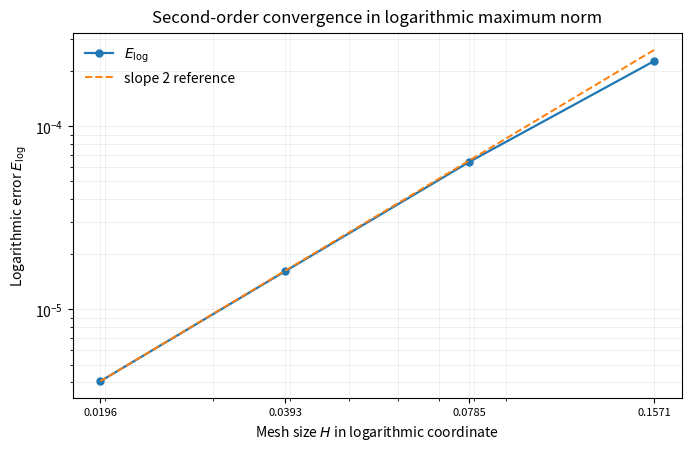

Python code for this plot:
"""Reproducibility script for the proportional finite-difference manuscript.

The script is deterministic and uses no random sampling. By default it computes all
numerical values reported in the manuscript, prints compact summaries, writes CSV
files, writes LaTeX table fragments, and regenerates the convergence figure.

Usage from the article root directory:
    python3 Supplementary/proportional_heat_benchmark.py --outdir Supplementary/output
    python3 Supplementary/proportional_heat_benchmark.py --check
"""

from __future__ import annotations

import argparse
import csv
import hashlib
import json
import math
import platform
from pathlib import Path
from typing import Iterable, Sequence

import numpy as np

try:
    import matplotlib.pyplot as plt
except Exception:  # pragma: no cover - plotting is optional for headless checks
    plt = None

NS = [20, 40, 80, 160]


def add_orders(values: Sequence[float]) -> list[float | None]:
    orders: list[float | None] = [None]
    for prev, curr in zip(values[:-1], values[1:]):
        orders.append(math.log(prev / curr, 2.0))
    return orders


def solve_tridiagonal(lower: np.ndarray, diagonal: np.ndarray, upper: np.ndarray, rhs: np.ndarray) -> np.ndarray:
    """Solve a tridiagonal linear system by the Thomas algorithm."""
    n = len(diagonal)
    if n == 0:
        return np.array([], dtype=float)
    a = lower.astype(float).copy()
    d = diagonal.astype(float).copy()
    c = upper.astype(float).copy()
    b = rhs.astype(float).copy()

    for i in range(1, n):
        factor = a[i - 1] / d[i - 1]
        d[i] -= factor * c[i - 1]
        b[i] -= factor * b[i - 1]

    x = np.empty(n, dtype=float)
    x[-1] = b[-1] / d[-1]
    for i in range(n - 2, -1, -1):
        x[i] = (b[i] - c[i] * x[i + 1]) / d[i]
    return x


def proportional_scheme_1d(N: int, T: float = 0.1, kappa: float = 1.0, target_lam: float = 0.4):
    H = math.pi / N
    M = math.ceil(T / (target_lam * H * H / kappa))
    dt = T / M
    lam = kappa * dt / (H * H)
    X = np.linspace(0.0, math.pi, N + 1)
    U = 2.0 + np.sin(X)
    for n in range(M):
        U_next = U.copy()
        U_next[1:-1] = U[1:-1] + lam * (U[2:] - 2.0 * U[1:-1] + U[:-2])
        t_next = (n + 1) * dt
        U_next[0] = 2.0 + math.exp(-t_next) * math.sin(0.0)
        U_next[-1] = 2.0 + math.exp(-t_next) * math.sin(math.pi)
        U = U_next
    U_exact = 2.0 + math.exp(-T) * np.sin(X)
    diff = U - U_exact
    return H, dt, M, lam, float(np.max(np.abs(diff))), float(np.max(np.abs(np.exp(diff) - 1.0)))


def backward_euler_1d(N: int, T: float = 0.1, kappa: float = 1.0, target_lam: float = 2.0):
    H = math.pi / N
    M = math.ceil(T / (target_lam * H * H / kappa))
    dt = T / M
    lam = kappa * dt / (H * H)
    X = np.linspace(0.0, math.pi, N + 1)
    U = 2.0 + np.sin(X)
    m = N - 1
    diagonal = (1.0 + 2.0 * lam) * np.ones(m)
    lower = -lam * np.ones(m - 1)
    upper = -lam * np.ones(m - 1)
    for n in range(M):
        t_next = (n + 1) * dt
        left = 2.0 + math.exp(-t_next) * math.sin(0.0)
        right = 2.0 + math.exp(-t_next) * math.sin(math.pi)
        rhs = U[1:-1].copy()
        rhs[0] += lam * left
        rhs[-1] += lam * right
        U[1:-1] = solve_tridiagonal(lower, diagonal, upper, rhs)
        U[0], U[-1] = left, right
    U_exact = 2.0 + math.exp(-T) * np.sin(X)
    diff = U - U_exact
    return H, dt, M, lam, float(np.max(np.abs(diff))), float(np.max(np.abs(np.exp(diff) - 1.0)))


def crank_nicolson_1d(N: int, T: float = 0.1, kappa: float = 1.0, target_lam: float = 2.0):
    """Crank-Nicolson reference solver for U_t=kappa U_XX on the same X-grid."""
    H = math.pi / N
    M = math.ceil(T / (target_lam * H * H / kappa))
    dt = T / M
    lam = kappa * dt / (H * H)
    X = np.linspace(0.0, math.pi, N + 1)
    U = 2.0 + np.sin(X)
    m = N - 1
    lhs_diag = (1.0 + lam) * np.ones(m)
    lhs_lower = -(lam / 2.0) * np.ones(m - 1)
    lhs_upper = -(lam / 2.0) * np.ones(m - 1)
    for n in range(M):
        t_n = n * dt
        t_next = (n + 1) * dt
        left_n = 2.0 + math.exp(-t_n) * math.sin(0.0)
        right_n = 2.0 + math.exp(-t_n) * math.sin(math.pi)
        left_np1 = 2.0 + math.exp(-t_next) * math.sin(0.0)
        right_np1 = 2.0 + math.exp(-t_next) * math.sin(math.pi)
        rhs = (1.0 - lam) * U[1:-1] + (lam / 2.0) * (U[:-2] + U[2:])
        rhs[0] += (lam / 2.0) * left_np1
        rhs[-1] += (lam / 2.0) * right_np1
        U[1:-1] = solve_tridiagonal(lhs_lower, lhs_diag, lhs_upper, rhs)
        U[0], U[-1] = left_np1, right_np1
    U_exact = 2.0 + math.exp(-T) * np.sin(X)
    diff = U - U_exact
    return H, dt, M, lam, float(np.max(np.abs(diff))), float(np.max(np.abs(np.exp(diff) - 1.0)))


def source_driven_scheme_1d(N: int, T: float = 0.1, kappa: float = 1.0, target_lam: float = 0.4):
    if abs(kappa - 1.0) > 1e-14:
        raise ValueError("source_driven_scheme_1d is defined for kappa=1 in this benchmark")
    H = math.pi / N
    M = math.ceil(T / (target_lam * H * H / kappa))
    dt = T / M
    lam = kappa * dt / (H * H)
    X = np.linspace(0.0, math.pi, N + 1)

    def exact(t: float) -> np.ndarray:
        return 2.0 + math.exp(-t) * np.sin(X) + t * np.sin(2.0 * X)

    def source(t: float) -> np.ndarray:
        return (1.0 + 4.0 * t) * np.sin(2.0 * X)

    U = exact(0.0)
    for n in range(M):
        t_n = n * dt
        U_next = U.copy()
        U_next[1:-1] = U[1:-1] + lam * (U[2:] - 2.0 * U[1:-1] + U[:-2]) + dt * source(t_n)[1:-1]
        U_next[0] = exact((n + 1) * dt)[0]
        U_next[-1] = exact((n + 1) * dt)[-1]
        U = U_next
    diff = U - exact(T)
    return H, dt, M, lam, float(np.max(np.abs(diff))), float(np.max(np.abs(np.exp(diff) - 1.0)))


def variable_coefficient_scheme_1d(N: int, T: float = 0.1, target_lam: float = 0.2):
    H = math.pi / N
    max_a = 1.5
    M = math.ceil(T / (target_lam * H * H / max_a))
    dt = T / M
    lam = dt / (H * H)
    X = np.linspace(0.0, math.pi, N + 1)
    X_half = 0.5 * (X[:-1] + X[1:])
    a_half = 1.0 + 0.5 * np.cos(X_half)

    def exact(t: float) -> np.ndarray:
        return 2.0 + math.exp(-t) * np.sin(X)

    def source(t: float) -> np.ndarray:
        return math.exp(-t) * np.sin(X) * np.cos(X)

    U = exact(0.0)
    for n in range(M):
        t_n = n * dt
        flux_plus = a_half[1:] * (U[2:] - U[1:-1])
        flux_minus = a_half[:-1] * (U[1:-1] - U[:-2])
        U_next = U.copy()
        U_next[1:-1] = U[1:-1] + dt * ((flux_plus - flux_minus) / (H * H) + source(t_n)[1:-1])
        U_next[0] = exact((n + 1) * dt)[0]
        U_next[-1] = exact((n + 1) * dt)[-1]
        U = U_next
    diff = U - exact(T)
    return H, dt, M, lam, float(np.max(np.abs(diff))), float(np.max(np.abs(np.exp(diff) - 1.0)))


def additive_x_scheme(N: int, T: float = 0.1, kappa: float = 1.0, safety: float = 0.2):
    a = 1.0
    b = math.exp(math.pi)
    x = np.linspace(a, b, N + 1)
    dx = (b - a) / N
    dt_stable = safety * dx * dx / (kappa * b * b)
    M = math.ceil(T / dt_stable)
    dt = T / M
    W = 2.0 + np.sin(np.log(x))
    for n in range(M):
        W_next = W.copy()
        xi = x[1:-1]
        W_xx = (W[2:] - 2.0 * W[1:-1] + W[:-2]) / (dx * dx)
        W_x = (W[2:] - W[:-2]) / (2.0 * dx)
        W_next[1:-1] = W[1:-1] + dt * kappa * (xi * xi * W_xx + xi * W_x)
        t_next = (n + 1) * dt
        W_next[0] = 2.0 + math.exp(-t_next) * math.sin(math.log(a))
        W_next[-1] = 2.0 + math.exp(-t_next) * math.sin(math.log(b))
        W = W_next
    W_exact = 2.0 + math.exp(-T) * np.sin(np.log(x))
    diff = W - W_exact
    return dx, dt, M, float(np.max(np.abs(diff))), float(np.max(np.abs(np.exp(diff) - 1.0)))


def same_node_nonuniform_x_scheme(N: int, T: float = 0.1, kappa: float = 1.0, target_inverse_rho: float = 0.4):
    H = math.pi / N
    X = np.linspace(0.0, math.pi, N + 1)
    x = np.exp(X)
    m = N - 1
    L = np.zeros((m, m), dtype=float)
    coeffs: list[tuple[float, float, float]] = []
    for row, i in enumerate(range(1, N)):
        hm = x[i] - x[i - 1]
        hp = x[i + 1] - x[i]
        xi = x[i]
        w1m = -hp / (hm * (hm + hp))
        w10 = (hp - hm) / (hm * hp)
        w1p = hm / (hp * (hm + hp))
        w2m = 2.0 / (hm * (hm + hp))
        w20 = -2.0 / (hm * hp)
        w2p = 2.0 / (hp * (hm + hp))
        am = kappa * (xi * xi * w2m + xi * w1m)
        a0 = kappa * (xi * xi * w20 + xi * w10)
        ap = kappa * (xi * xi * w2p + xi * w1p)
        coeffs.append((am, a0, ap))
        if i - 1 >= 1:
            L[row, row - 1] = am
        L[row, row] = a0
        if i + 1 <= N - 1:
            L[row, row + 1] = ap
    rho = max(abs(np.linalg.eigvals(L)))
    M = math.ceil(T / (target_inverse_rho / float(rho)))
    dt = T / M
    lam = kappa * dt / (H * H)
    W = 2.0 + np.sin(np.log(x))
    for n in range(M):
        W_next = W.copy()
        for row, i in enumerate(range(1, N)):
            am, a0, ap = coeffs[row]
            W_next[i] = W[i] + dt * (am * W[i - 1] + a0 * W[i] + ap * W[i + 1])
        t_next = (n + 1) * dt
        W_next[0] = 2.0 + math.exp(-t_next) * math.sin(math.log(x[0]))
        W_next[-1] = 2.0 + math.exp(-t_next) * math.sin(math.log(x[-1]))
        W = W_next
    W_exact = 2.0 + math.exp(-T) * np.sin(np.log(x))
    diff = W - W_exact
    return H, dt, M, lam, float(np.max(np.abs(diff))), float(np.max(np.abs(np.exp(diff) - 1.0)))


def proportional_heat_2d(N: int, T: float = 0.05, kappa: float = 1.0, target_sum_lam: float = 0.4):
    H = math.pi / N
    target_lam = target_sum_lam / 2.0
    M = math.ceil(T / (target_lam * H * H / kappa))
    dt = T / M
    lam = kappa * dt / (H * H)
    X = np.linspace(0.0, math.pi, N + 1)
    Y = np.linspace(0.0, math.pi, N + 1)
    XX, YY = np.meshgrid(X, Y, indexing="ij")
    U = 2.0 + np.sin(XX) * np.sin(YY)
    for _ in range(M):
        U_next = U.copy()
        U_next[1:-1, 1:-1] = U[1:-1, 1:-1] + lam * (U[2:, 1:-1] - 2.0 * U[1:-1, 1:-1] + U[:-2, 1:-1]) + lam * (U[1:-1, 2:] - 2.0 * U[1:-1, 1:-1] + U[1:-1, :-2])
        U_next[0, :] = 2.0
        U_next[-1, :] = 2.0
        U_next[:, 0] = 2.0
        U_next[:, -1] = 2.0
        U = U_next
    U_exact = 2.0 + math.exp(-2.0 * T) * np.sin(XX) * np.sin(YY)
    return dt, lam, float(np.max(np.abs(U - U_exact)))


def mixed_operator_error(N: int) -> float:
    H = math.pi / N
    X = np.linspace(0.0, math.pi, N + 1)
    Y = np.linspace(0.0, math.pi, N + 1)
    XX, YY = np.meshgrid(X, Y, indexing="ij")
    U = np.sin(XX) * np.sin(YY)
    mixed_difference = (U[2:, 2:] - U[2:, :-2] - U[:-2, 2:] + U[:-2, :-2]) / (4.0 * H * H)
    exact = np.cos(XX[1:-1, 1:-1]) * np.cos(YY[1:-1, 1:-1])
    return float(np.max(np.abs(mixed_difference - exact)))


def smooth_x_derivative_diagnostic(N: int):
    a = 1.0
    b = math.exp(math.pi)
    length = b - a
    X = np.linspace(0.0, math.pi, N + 1)
    x_geo = np.exp(X)
    U_geo = np.sin(math.pi * (x_geo - a) / length)
    H = math.pi / N
    geom_derivative = (U_geo[2:] - U_geo[:-2]) / (2.0 * H)
    geom_exact = x_geo[1:-1] * (math.pi / length) * np.cos(math.pi * (x_geo[1:-1] - a) / length)
    geometric_error = float(np.max(np.abs(geom_derivative - geom_exact)))
    x_add = np.linspace(a, b, N + 1)
    W_add = np.sin(math.pi * (x_add - a) / length)
    h = length / N
    additive_derivative = x_add[1:-1] * (W_add[2:] - W_add[:-2]) / (2.0 * h)
    additive_exact = x_add[1:-1] * (math.pi / length) * np.cos(math.pi * (x_add[1:-1] - a) / length)
    additive_error = float(np.max(np.abs(additive_derivative - additive_exact)))
    return geometric_error, additive_error


def compute_all() -> dict[str, list[dict[str, float | int | None]]]:
    prop_raw = [proportional_scheme_1d(N) for N in NS]
    prop_orders = add_orders([row[4] for row in prop_raw])
    prop = [dict(N=N, H=H, dt=dt, M=M, lam=lam, Elog=Elog, Erel=Erel, order=order) for N, (H, dt, M, lam, Elog, Erel), order in zip(NS, prop_raw, prop_orders)]

    be_raw = [backward_euler_1d(N) for N in NS]
    be_orders = add_orders([row[4] for row in be_raw])
    be = [dict(N=N, H=H, dt=dt, M=M, lam=lam, Elog=Elog, Erel=Erel, order=order) for N, (H, dt, M, lam, Elog, Erel), order in zip(NS, be_raw, be_orders)]

    cn_raw = [crank_nicolson_1d(N) for N in NS]
    cn_orders = add_orders([row[4] for row in cn_raw])
    cn = [dict(N=N, H=H, dt=dt, M=M, lam=lam, Elog=Elog, Erel=Erel, order=order) for N, (H, dt, M, lam, Elog, Erel), order in zip(NS, cn_raw, cn_orders)]

    source_raw = [source_driven_scheme_1d(N) for N in NS]
    source_orders = add_orders([row[4] for row in source_raw])
    source = [dict(N=N, H=H, dt=dt, M=M, lam=lam, Elog=Elog, Erel=Erel, order=order) for N, (H, dt, M, lam, Elog, Erel), order in zip(NS, source_raw, source_orders)]

    var_raw = [variable_coefficient_scheme_1d(N) for N in NS]
    var_orders = add_orders([row[4] for row in var_raw])
    var = [dict(N=N, H=H, dt=dt, M=M, dt_over_H2=lam, Elog=Elog, Erel=Erel, order=order) for N, (H, dt, M, lam, Elog, Erel), order in zip(NS, var_raw, var_orders)]

    add_raw = [additive_x_scheme(N) for N in NS]
    add_orders_list = add_orders([row[3] for row in add_raw])
    add = [dict(N=N, dx=dx, dt=dt, M=M, Elog=Elog, Erel=Erel, order=order) for N, (dx, dt, M, Elog, Erel), order in zip(NS, add_raw, add_orders_list)]

    same_raw = [same_node_nonuniform_x_scheme(N) for N in NS]
    same_orders = add_orders([row[4] for row in same_raw])
    same = [dict(N=N, H=H, dt=dt, M=M, lam=lam, Elog=Elog, Erel=Erel, order=order) for N, (H, dt, M, lam, Elog, Erel), order in zip(NS, same_raw, same_orders)]

    heat_raw = [proportional_heat_2d(N) for N in NS]
    mixed_errors = [mixed_operator_error(N) for N in NS]
    heat_orders = add_orders([row[2] for row in heat_raw])
    mixed_orders = add_orders(mixed_errors)
    twod = [dict(N=N, dt=dt, lam=lam, heat_error=heat, heat_order=ho, mixed_error=me, mixed_order=mo) for N, (dt, lam, heat), ho, me, mo in zip(NS, heat_raw, heat_orders, mixed_errors, mixed_orders)]

    smooth_raw = [smooth_x_derivative_diagnostic(N) for N in NS]
    geom_orders = add_orders([row[0] for row in smooth_raw])
    addx_orders = add_orders([row[1] for row in smooth_raw])
    smooth = [dict(N=N, geometric_error=ge, geometric_order=go, additive_error=ae, additive_order=ao, ratio=ge / ae) for N, (ge, ae), go, ao in zip(NS, smooth_raw, geom_orders, addx_orders)]

    table8 = []
    table9 = []
    for rp, ra, rs in zip(prop, add, same):
        table8.append(
            dict(
                N=rp["N"],
                Elog_geometric=rp["Elog"],
                Elog_additive=ra["Elog"],
                additive_ratio=ra["Elog"] / rp["Elog"],
                additive_order=ra["order"],
            )
        )
        table9.append(
            dict(
                N=rp["N"],
                Elog_geometric=rp["Elog"],
                Elog_nonuniform=rs["Elog"],
                nonuniform_ratio=rs["Elog"] / rp["Elog"],
                nonuniform_order=rs["order"],
            )
        )

    return {
        "table3_explicit": prop,
        "table4_backward_euler": be,
        "table5_crank_nicolson": cn,
        "table6_source": source,
        "table7_variable_coefficient": var,
        "table8_additive_x": table8,
        "table9_same_node": table9,
        "table10_twod": twod,
        "table11_smooth_x": smooth,
    }


def fmt_float(x: float, kind: str = "sci") -> str:
    if kind == "fixed6":
        return f"{x:.6f}"
    if kind == "dt":
        return f"{x:.8g}"
    if kind == "sci":
        return f"{x:.4e}"
    if kind == "order":
        return "--" if x is None else f"{x:.2f}"
    return str(x)


def write_csv(path: Path, rows: list[dict[str, object]]) -> None:
    path.parent.mkdir(parents=True, exist_ok=True)
    with path.open("w", newline="", encoding="utf-8") as f:
        writer = csv.DictWriter(f, fieldnames=list(rows[0].keys()))
        writer.writeheader()
        writer.writerows(rows)


def latex_rows(rows: list[dict[str, object]], columns: list[tuple[str, str]]) -> str:
    lines = []
    for row in rows:
        cells = []
        for key, kind in columns:
            val = row[key]
            if val is None:
                cells.append("--")
            elif isinstance(val, float):
                cells.append(fmt_float(val, kind))
            else:
                cells.append(str(val))
        lines.append(" & ".join(cells) + r" \\")
    return "\n".join(lines) + "\n"


def write_latex_tables(outdir: Path, tables: dict[str, list[dict[str, object]]]) -> None:
    table_dir = outdir / "latex_tables"
    table_dir.mkdir(parents=True, exist_ok=True)
    specs = {
        "table3_explicit": [("N", "int"), ("H", "fixed6"), ("dt", "dt"), ("M", "int"), ("lam", "fixed6"), ("Elog", "sci"), ("Erel", "sci"), ("order", "order")],
        "table4_backward_euler": [("N", "int"), ("H", "fixed6"), ("dt", "dt"), ("M", "int"), ("lam", "fixed6"), ("Elog", "sci"), ("Erel", "sci"), ("order", "order")],
        "table5_crank_nicolson": [("N", "int"), ("H", "fixed6"), ("dt", "dt"), ("M", "int"), ("lam", "fixed6"), ("Elog", "sci"), ("Erel", "sci"), ("order", "order")],
        "table6_source": [("N", "int"), ("H", "fixed6"), ("dt", "dt"), ("M", "int"), ("lam", "fixed6"), ("Elog", "sci"), ("Erel", "sci"), ("order", "order")],
        "table7_variable_coefficient": [("N", "int"), ("H", "fixed6"), ("dt", "dt"), ("M", "int"), ("dt_over_H2", "fixed6"), ("Elog", "sci"), ("Erel", "sci"), ("order", "order")],
        "table8_additive_x": [("N", "int"), ("Elog_geometric", "sci"), ("Elog_additive", "sci"), ("additive_ratio", "fixed2"), ("additive_order", "order")],
        "table9_same_node": [("N", "int"), ("Elog_geometric", "sci"), ("Elog_nonuniform", "sci"), ("nonuniform_ratio", "fixed2"), ("nonuniform_order", "order")],
        "table10_twod": [("N", "int"), ("dt", "dt"), ("lam", "fixed6"), ("heat_error", "sci"), ("heat_order", "order"), ("mixed_error", "sci"), ("mixed_order", "order")],
        "table11_smooth_x": [("N", "int"), ("geometric_error", "sci"), ("geometric_order", "order"), ("additive_error", "sci"), ("additive_order", "order"), ("ratio", "fixed2")],
    }
    # Custom formatting for two decimal ratios
    global fmt_float
    old_fmt = fmt_float
    def fmt_float2(x: float, kind: str = "sci") -> str:
        if kind == "fixed2":
            return f"{x:.2f}"
        return old_fmt(x, kind)
    fmt_float = fmt_float2
    try:
        for name, cols in specs.items():
            (table_dir / f"{name}.tex").write_text(latex_rows(tables[name], cols), encoding="utf-8")
    finally:
        fmt_float = old_fmt


def write_outputs(outdir: Path, tables: dict[str, list[dict[str, object]]]) -> None:
    outdir.mkdir(parents=True, exist_ok=True)
    for name, rows in tables.items():
        write_csv(outdir / "csv" / f"{name}.csv", rows)
    write_latex_tables(outdir, tables)
    metadata = {
        "python": platform.python_version(),
        "numpy": np.__version__,
        "platform": platform.platform(),
        "tables": list(tables.keys()),
    }
    (outdir / "environment.json").write_text(json.dumps(metadata, indent=2), encoding="utf-8")
    ref_json = json.dumps(tables, indent=2, sort_keys=True)
    (outdir / "computed_tables.json").write_text(ref_json, encoding="utf-8")
    sha = hashlib.sha256(ref_json.encode("utf-8")).hexdigest()
    (outdir / "checksums.txt").write_text(f"computed_tables.json sha256 {sha}\n", encoding="utf-8")


def plot_convergence(outdir: Path, tables: dict[str, list[dict[str, object]]]) -> None:
    if plt is None:
        return
    rows = tables["table3_explicit"]
    H = np.array([float(r["H"]) for r in rows])
    Elog = np.array([float(r["Elog"]) for r in rows])
    ref = Elog[-1] * (H / H[-1]) ** 2
    fig, ax = plt.subplots(figsize=(6.8, 4.4), constrained_layout=True)
    ax.loglog(H, Elog, marker="o", linewidth=1.6, markersize=5, label=r"$E_{\log}$")
    ax.loglog(H, ref, linestyle="--", linewidth=1.4, label="slope 2 reference")
    ax.set_xlabel(r"Mesh size $H$ in logarithmic coordinate")
    ax.set_ylabel(r"Logarithmic error $E_{\log}$")
    ax.set_title("Second-order convergence in logarithmic maximum norm", pad=8)
    # Use the actual mesh sizes as major ticks and suppress minor tick labels
    # to avoid crowded scientific-log labels in the manuscript PDF.
    from matplotlib.ticker import FixedLocator, FixedFormatter, NullFormatter

    tick_values = np.sort(H)
    ax.xaxis.set_major_locator(FixedLocator(tick_values))
    ax.xaxis.set_major_formatter(FixedFormatter([f"{v:.4f}" for v in tick_values]))
    ax.xaxis.set_minor_formatter(NullFormatter())
    ax.tick_params(axis="x", which="minor", labelbottom=False)
    ax.tick_params(axis="x", which="major", labelsize=8)
    ax.grid(True, which="both", linewidth=0.4, alpha=0.35)
    ax.legend(loc="best", frameon=False)
    figdir = outdir / "figures"
    figdir.mkdir(parents=True, exist_ok=True)
    fig.savefig(figdir / "convergence_loglog.pdf")
    fig.savefig(figdir / "convergence_loglog.png", dpi=240)
    plt.close(fig)


def print_summary(tables: dict[str, list[dict[str, object]]]) -> None:
    for name, rows in tables.items():
        print(f"\n{name}")
        print(", ".join(rows[0].keys()))
        for row in rows:
            print(", ".join("--" if v is None else (f"{v:.6g}" if isinstance(v, float) else str(v)) for v in row.values()))


def check_regression(tables: dict[str, list[dict[str, object]]], reference_path: Path, rtol: float = 5e-8, atol: float = 5e-10) -> None:
    reference = json.loads(reference_path.read_text(encoding="utf-8"))
    for key, rows in tables.items():
        if key not in reference:
            raise AssertionError(f"Missing reference table {key}")
        ref_rows = reference[key]
        if len(rows) != len(ref_rows):
            raise AssertionError(f"Row-count mismatch in {key}")
        for i, (row, ref_row) in enumerate(zip(rows, ref_rows)):
            for field, val in row.items():
                ref_val = ref_row[field]
                if val is None and ref_val is None:
                    continue
                if isinstance(val, float):
                    if not math.isclose(val, float(ref_val), rel_tol=rtol, abs_tol=atol):
                        raise AssertionError(f"Mismatch {key}[{i}].{field}: {val} != {ref_val}")
                else:
                    if val != ref_val:
                        raise AssertionError(f"Mismatch {key}[{i}].{field}: {val} != {ref_val}")
    print("Regression check passed.")


def main() -> None:
    parser = argparse.ArgumentParser(description="Reproduce manuscript tables and figures.")
    parser.add_argument("--outdir", default="Supplementary/output", help="Output directory for CSV, LaTeX tables and figures.")
    parser.add_argument("--check", action="store_true", help="Compare computed results with regression_reference.json.")
    parser.add_argument("--no-plot", action="store_true", help="Do not generate the convergence plot.")
    args = parser.parse_args()
    tables = compute_all()
    outdir = Path(args.outdir)
    write_outputs(outdir, tables)
    if not args.no_plot:
        plot_convergence(outdir, tables)
    print_summary(tables)
    if args.check:
        ref = Path(__file__).with_name("regression_reference.json")
        check_regression(tables, ref)


if __name__ == "__main__":
    main()
